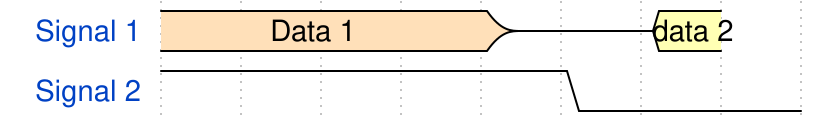

Reproduce this timing diagram as a WaveDrom spec.

{ "signal": [ { "name": "Signal 1", "wave": "4...z.3", "data": [ "Data 1", "data 2" ] }, { "name": "Signal 2", "wave": "1....0..", "data": [] } ] }
